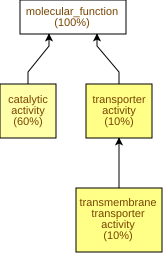

Values plotted in this chart, from the file beside it:
GO Term	Study #	Study Freq.	Pop. Freq.	p-value	q-value	name	gene products
GO:0022857	99	10%	5.9%	7.55E-8	3.83E-5	transmembrane transporter activity	Cc01g19900,Cc06g20230,Cc10g16140,Cc02g12…
GO:0005215	99	10%	6.1%	2.03E-7	5.15E-5	transporter activity	Cc01g19900,Cc06g20230,Cc10g16140,Cc02g12…
GO:0003824	582	60%	52%	1.3E-6	2.2E-4	catalytic activity	Cc11g12670,Cc05g01740,Cc11g11580,Cc11g09…
GO:0070001	15	1.5%	0.52%	1.22E-4	0.0155	aspartic-type peptidase activity	Cc05g03500,Cc04g05320,Cc09g03790,Cc04g09…
GO:0004190	15	1.5%	0.52%	1.22E-4	0.0155	aspartic-type endopeptidase activity	Cc05g03500,Cc04g05320,Cc09g03790,Cc04g09…
GO:0016787	189	19%	15%	2.52E-4	0.0213	hydrolase activity	Cc06g18310,Cc11g15940,Cc06g18950,Cc09g04…
GO:0030246	22	2.3%	1.1%	1E-3	0.0726	carbohydrate binding	Cc03g08300,Cc11g13740,Cc04g17190,Cc04g01…
GO:0016887	34	3.5%	2.0%	1.15E-3	0.0731	ATP hydrolysis activity	Cc11g08790,Cc02g07970,Cc03g07040,Cc07g09…
GO:0016798	49	5.0%	3.2%	1.16E-3	0.0731	hydrolase activity, acting on glycosyl b…	Cc11g15940,Cc09g04660,Cc07g20120,Cc02g21…
GO:0004096	4	0.41%	0.06%	1.87E-3	0.0949	catalase activity	Cc10g00570,Cc01g04080,Cc07g11710,Cc07g11…
GO:0016757	56	5.7%	3.9%	2.2E-3	0.101	glycosyltransferase activity	Cc10g15010,Cc01g20930,Cc02g10420,Cc06g17…
GO:0004553	46	4.7%	3.1%	2.39E-3	0.101	hydrolase activity, hydrolyzing O-glycos…	Cc11g15940,Cc06g10090,Cc07g18540,Cc04g01…
GO:0005504	3	0.31%	0.03%	2.65E-3	0.103	fatty acid binding	Cc02g07220,Cc01g16150,Cc11g05220
GO:0003980	2	0.21%	0.01%	4.42E-3	0.16	UDP-glucose:glycoprotein glucosyltransfe…	Cc02g22690,Cc02g22700
GO:0008017	12	1.2%	0.53%	4.67E-3	0.16	microtubule binding	Cc10g04770,Cc05g13520,Cc01g21160,Cc11g05…
GO:0016864	3	0.31%	0.04%	5.04E-3	0.16	intramolecular oxidoreductase activity, …	Cc05g10040,Cc09g02110,Cc05g02520
GO:0003756	3	0.31%	0.04%	5.04E-3	0.16	protein disulfide isomerase activity	Cc05g10040,Cc09g02110,Cc05g02520
GO:0016638	5	0.51%	0.13%	6.84E-3	0.193	oxidoreductase activity, acting on the C…	Cc04g11740,Cc07g02190,Cc03g03660,Cc04g13…
GO:0046873	16	1.6%	0.84%	7.48E-3	0.2	metal ion transmembrane transporter acti…	Cc01g13560,Cc07g13170,Cc07g14470,Cc02g35…
GO:0046527	13	1.3%	0.63%	7.7E-3	0.2	glucosyltransferase activity	Cc10g15010,Cc06g10090,Cc03g05050,Cc02g11…
GO:0004175	28	2.9%	1.8%	8.02E-3	0.2	endopeptidase activity	Cc05g03500,Cc09g10120,Cc09g04340,Cc09g03…
GO:0016762	6	0.62%	0.2%	0.0108	0.249	xyloglucan:xyloglucosyl transferase acti…	Cc06g10090,Cc02g11660,Cc07g07560,Cc11g05…
GO:0016846	4	0.41%	0.1%	0.0114	0.251	carbon-sulfur lyase activity	Cc07g13240,Cc01g10500,Cc07g10480,Cc10g15…
GO:0016641	4	0.41%	0.1%	0.0114	0.251	oxidoreductase activity, acting on the C…	Cc04g11740,Cc07g02190,Cc03g03660,Cc04g13…
GO:0044183	2	0.21%	0.02%	0.0127	0.257	protein folding chaperone	Cc10g03220,Cc02g28010
GO:0005381	2	0.21%	0.02%	0.0127	0.257	iron ion transmembrane transporter activ…	Cc02g35170,Cc06g00690
GO:0016730	2	0.21%	0.02%	0.0127	0.257	oxidoreductase activity, acting on iron-…	Cc08g13730,Cc07g02630
GO:0008970	3	0.31%	0.05%	0.0128	0.257	phospholipase A1 activity	Cc05g05170,Cc01g21270,Cc04g05670
GO:0016209	15	1.5%	0.82%	0.0134	0.257	antioxidant activity	Cc08g14620,Cc01g15110,Cc08g07250,Cc01g04…
GO:0071949	10	1.0%	0.46%	0.014	0.257	FAD binding	Cc09g07430,Cc03g15260,Cc07g15410,Cc09g07…
GO:0015631	12	1.2%	0.61%	0.0146	0.257	tubulin binding	Cc10g04770,Cc05g13520,Cc01g21160,Cc11g05…
GO:0008324	22	2.3%	1.4%	0.0154	0.257	monoatomic cation transmembrane transpor…	Cc01g13560,Cc04g02140,Cc07g13170,Cc07g14…
GO:0017111	43	4.4%	3.2%	0.016	0.257	ribonucleoside triphosphate phosphatase …	Cc11g08790,Cc04g06320,Cc02g07970,Cc03g07…
GO:0008194	32	3.3%	2.2%	0.0169	0.257	UDP-glycosyltransferase activity	Cc10g15010,Cc03g09220,Cc07g09110,Cc06g17…
GO:0015075	26	2.7%	1.7%	0.0173	0.257	monoatomic ion transmembrane transporter…	Cc01g13560,Cc04g02140,Cc07g13170,Cc04g00…
GO:0022804	29	3.0%	2.0%	0.0176	0.257	active transmembrane transporter activit…	Cc04g02140,Cc02g09950,Cc06g17400,Cc04g10…
GO:0016857	3	0.31%	0.06%	0.0182	0.257	racemase and epimerase activity, acting …	Cc02g30610,Cc05g00180,Cc08g14210
GO:0016758	20	2.1%	1.2%	0.0196	0.261	hexosyltransferase activity	Cc10g15010,Cc06g10090,Cc03g05050,Cc02g11…
GO:0016701	7	0.72%	0.29%	0.0197	0.261	oxidoreductase activity, acting on singl…	Cc02g28080,Cc06g10840,Cc03g04260,Cc04g15…
GO:0016491	128	13%	11%	0.0199	0.261	oxidoreductase activity	Cc05g01740,Cc07g15410,Cc08g05380,Cc03g11…
GO:0004601	13	1.3%	0.72%	0.0219	0.27	peroxidase activity	Cc08g14620,Cc01g15110,Cc08g07250,Cc01g04…
GO:0016684	13	1.3%	0.72%	0.0219	0.27	oxidoreductase activity, acting on perox…	Cc08g14620,Cc01g15110,Cc08g07250,Cc01g04…
GO:0016818	45	4.6%	3.4%	0.0222	0.27	hydrolase activity, acting on acid anhyd…	Cc11g08790,Cc04g06320,Cc02g07970,Cc03g07…
GO:0042626	18	1.8%	1.1%	0.0223	0.27	ATPase-coupled transmembrane transporter…	Cc08g15610,Cc07g14470,Cc01g21810,Cc02g09…
GO:0022803	15	1.5%	0.87%	0.0229	0.27	passive transmembrane transporter activi…	Cc09g02170,Cc11g10390,Cc07g13170,Cc04g02…
GO:0015267	15	1.5%	0.87%	0.0229	0.27	channel activity	Cc09g02170,Cc11g10390,Cc07g13170,Cc04g02…
GO:0016817	45	4.6%	3.4%	0.0236	0.27	hydrolase activity, acting on acid anhyd…	Cc11g08790,Cc04g06320,Cc02g07970,Cc03g07…
GO:0004462	2	0.21%	0.03%	0.0242	0.27	lactoylglutathione lyase activity	Cc01g10500,Cc07g10480
GO:0003844	2	0.21%	0.03%	0.0242	0.27	1,4-alpha-glucan branching enzyme activi…	Cc06g05400,Cc10g00640
GO:0042162	2	0.21%	0.03%	0.0242	0.27	telomeric DNA binding	Cc03g10570,Cc07g00810
GO:0003978	2	0.21%	0.03%	0.0242	0.27	UDP-glucose 4-epimerase activity	Cc05g00180,Cc08g14210
GO:0004014	2	0.21%	0.03%	0.0242	0.27	adenosylmethionine decarboxylase activit…	Cc11g11130,Cc07g04840
GO:0016462	44	4.5%	3.3%	0.0244	0.27	pyrophosphatase activity	Cc11g08790,Cc04g06320,Cc02g07970,Cc03g07…
GO:0015095	3	0.31%	0.07%	0.0247	0.27	magnesium ion transmembrane transporter …	Cc07g14470,Cc01g05690,Cc02g16470
GO:0015399	19	1.9%	1.2%	0.0279	0.27	primary active transmembrane transporter…	Cc08g15610,Cc04g02140,Cc07g14470,Cc01g21…
GO:0008131	3	0.31%	0.08%	0.0324	0.293	primary methylamine oxidase activity	Cc04g11740,Cc07g02190,Cc03g03660
GO:0005507	9	0.92%	0.46%	0.0355	0.316	copper ion binding	Cc02g39610,Cc01g16070,Cc09g04350,Cc11g08…
GO:0051213	5	0.51%	0.2%	0.0404	0.353	dioxygenase activity	Cc02g28080,Cc03g04260,Cc04g15420,Cc03g03…
GO:0016702	5	0.51%	0.2%	0.0404	0.353	oxidoreductase activity, acting on singl…	Cc02g28080,Cc03g04260,Cc04g15420,Cc03g03…
GO:0016872	3	0.31%	0.08%	0.0411	0.353	intramolecular lyase activity	Cc02g08570,Cc01g19410,Cc02g05390
... 447 more rows
